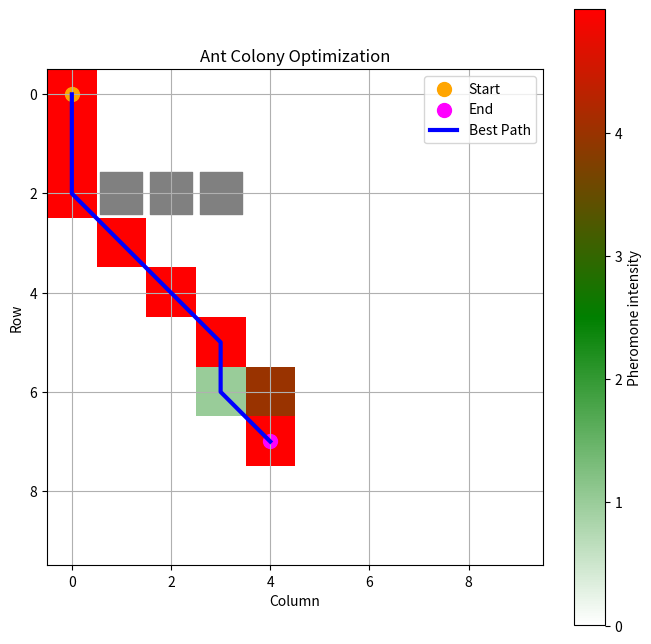

The matplotlib source for this figure:
import numpy as np
import matplotlib.pyplot as plt
from matplotlib.colors import LinearSegmentedColormap
import math

np.random.seed(123)
class AntColonyOptimization:
    def __init__(self, start, end, obstacles, grid_size=(10, 10), num_ants=50, evaporation_rate=0.2, alpha=0.2, beta=15):
        self.start = start
        self.end = end
        self.obstacles = obstacles
        self.grid_size = grid_size
        self.num_ants = num_ants
        self.evaporation_rate = evaporation_rate
        self.alpha = alpha
        self.beta = beta
        self.pheromones = np.ones(grid_size)
        self.best_path = None

    def _get_neighbors(self, position):
        pos_x, pos_y = position
        neighbors = []
        for i in range(-1, 2):
            for j in range(-1, 2):
                new_x, new_y = pos_x + i, pos_y + j
                if (0 <= new_x < self.grid_size[0] and 0 <= new_y < self.grid_size[1] and
                        (new_x, new_y) != position and (new_x, new_y) not in self.obstacles):
                    neighbors.append((new_x, new_y))
        return neighbors

    def _select_next_position(self, position, visited):
        neighbors = self._get_neighbors(position)
        probabilities = []
        total = 0
        for neighbor in neighbors:
            if neighbor not in visited:
                pheromone = self.pheromones[neighbor[1], neighbor[0]]
                heuristic = 1 / (np.linalg.norm(np.array(neighbor) - np.array(self.end)) + 0.1)
                probabilities.append((neighbor, pheromone ** self.alpha * heuristic ** self.beta))
                total += pheromone ** self.alpha * heuristic ** self.beta
        if not probabilities:
            return None
        probabilities = [(pos, prob / total) for pos, prob in probabilities]
        selected = np.random.choice(len(probabilities), p=[prob for pos, prob in probabilities])
        return probabilities[selected][0]

    def _evaporate_pheromones(self):
        self.pheromones *= (1 - self.evaporation_rate)

    def _deposit_pheromones(self, path):
        for position in path:
            self.pheromones[position[1], position[0]] += 1

    def find_best_path(self, num_iterations):
        for _ in range(num_iterations):
            all_paths = []
            for _ in range(self.num_ants):
                current_position = self.start
                path = [current_position]
                while current_position != self.end:
                    next_position = self._select_next_position(current_position, path)
                    if next_position is None:
                        break
                    path.append(next_position)
                    current_position = next_position
                all_paths.append(path)

            # Escoger el mejor camino por su tamaño?
            # --------------------------
            all_paths.sort(key=lambda x: self.weight_path(x))
            best_path = all_paths[0]

            self._evaporate_pheromones()
            self._deposit_pheromones(best_path)

            if self.best_path is None or len(best_path) <= len(self.best_path) and self.end in best_path:
                self.best_path = best_path
            # --------------------------

    def weight_path(self, coordinates):
        total_path = 0
        for i in range(len(coordinates) - 1):
            x1, y1 = coordinates[i]
            x2, y2 = coordinates[i + 1]
            distance = math.sqrt((x2 - x1) ** 2 + (y2 - y1) ** 2)
            total_path += distance
        return total_path

    def plot(self):
        cmap = LinearSegmentedColormap.from_list('pheromone', ['white', 'green', 'red'])
        plt.figure(figsize=(8, 8))
        plt.imshow(self.pheromones, cmap=cmap, vmin=np.min(self.pheromones), vmax=np.max(self.pheromones))
        plt.colorbar(label='Pheromone intensity')
        plt.scatter(self.start[0], self.start[1], color='orange', label='Start', s=100)
        plt.scatter(self.end[0], self.end[1], color='magenta', label='End', s=100)
        for obstacle in self.obstacles:
            plt.scatter(obstacle[0], obstacle[1], color='gray', s=900, marker='s')
        if self.best_path:
            path_x, path_y = zip(*self.best_path)
            plt.plot(path_x, path_y, color='blue', label='Best Path', linewidth=3)
        plt.xlabel('Column')
        plt.ylabel('Row')
        plt.title('Ant Colony Optimization')
        plt.legend()
        plt.grid(True)
        plt.show()

def study_case_1():
    print("Start of Ant Colony Optimization - First Study Case")
    start = (0, 0)
    end = (4, 7)
    obstacles = [(1, 2), (2, 2), (3, 2)]
    aco = AntColonyOptimization(start, end, obstacles)
    aco.find_best_path(100)
    aco.plot()
    print("End of Ant Colony Optimization")
    print("Best path: ", aco.best_path)

def study_case_2():
    print("Start of Ant Colony Optimization - Second Study Case")
    start = (0, 0)
    end = (4, 7)
    obstacles = [(0, 2), (1, 2), (2, 2), (3, 2)]
    aco = AntColonyOptimization(start, end, obstacles)
    aco.find_best_path(100)
    aco.plot()
    print("End of Ant Colony Optimization")
    print("Best path: ", aco.best_path)

if __name__ == '__main__':
    study_case_1()
    #study_case_2()